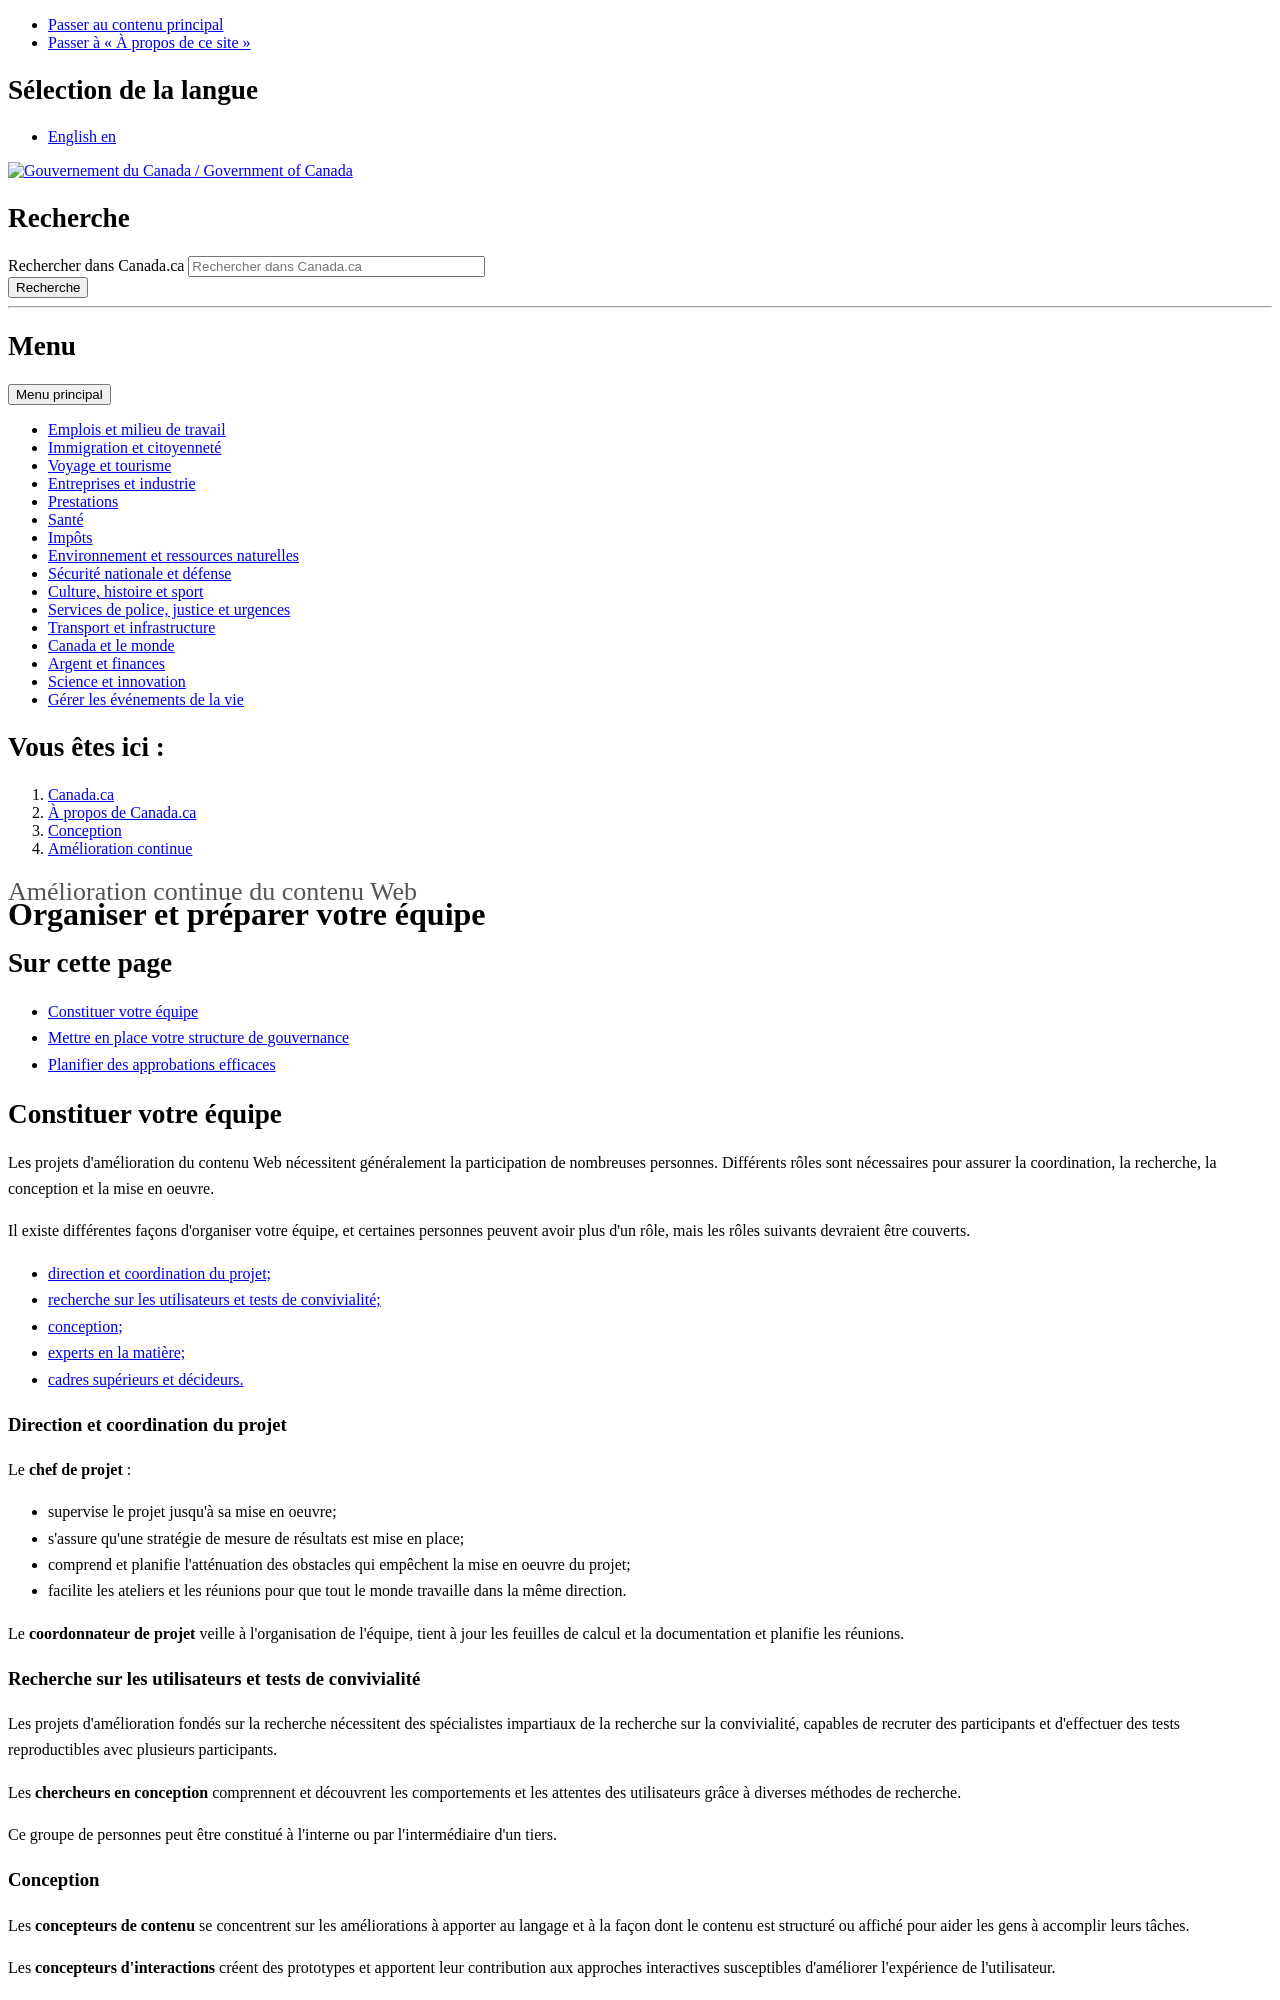

repository: canada-ca/systeme-conception · page: pr-preview/pr-674/amelioration-continue/equipe.html · generator: jekyll

---
altLangPage: https://design.canada.ca/continuous-improvement/team.html
date: null
dateModified: '2021-07-25'
description: Comment organiser et préparer votre équipe pour l'amélioration continue du contenu Web
section-title: "Amélioration continue du contenu Web"
title: "Organiser et préparer votre équipe"
---


<h2>
 Sur cette page
</h2>

<ul>
 <li>
  <a href="#constituer">
   Constituer votre équipe
  </a>
 </li>
 <li>
  <a href="#gouvernance">
   Mettre en place votre structure de gouvernance
  </a>
 </li>
 <li>
  <a href="#planifier">
   Planifier des approbations efficaces
  </a>
 </li>
</ul>

<h2 id="constituer">
 Constituer votre équipe
</h2>

<p>
 Les projets d'amélioration du contenu Web nécessitent généralement la participation de nombreuses personnes. Différents rôles sont nécessaires pour assurer la coordination, la recherche, la conception et la mise en œuvre.
</p>

<p>
 Il existe différentes façons d'organiser votre équipe, et certaines personnes peuvent avoir plus d'un rôle, mais les rôles suivants devraient être couverts.
</p>

<ul>
 <li>
  <a href="#direction">
   direction et coordination du projet;
  </a>
 </li>
 <li>
  <a href="#recherche">
   recherche sur les utilisateurs et tests de convivialité;
  </a>
 </li>
 <li>
  <a href="#conception">
   conception;
  </a>
 </li>
 <li>
  <a href="#experts">
   experts en la matière;
  </a>
 </li>
 <li>
  <a href="#cadres">
   cadres supérieurs et décideurs.
  </a>
 </li>
</ul>

<h3 id="direction">
 Direction et coordination du projet
</h3>

<p>
 Le
 <strong>
  chef de projet
 </strong>
 :
</p>

<ul>
 <li>
  supervise le projet jusqu'à sa mise en œuvre;
 </li>
 <li>
  s'assure qu'une stratégie de mesure de résultats est mise en place;
 </li>
 <li>
  comprend et planifie l'atténuation des obstacles qui empêchent la mise en œuvre du projet;
 </li>
 <li>
  facilite les ateliers et les réunions pour que tout le monde travaille dans la même direction.
 </li>
</ul>

<p>
 Le
 <strong>
  coordonnateur de projet
 </strong>
 veille à l'organisation de l'équipe, tient à jour les feuilles de calcul et la documentation et planifie les réunions.
</p>

<h3 id="recherche">
 Recherche sur les utilisateurs et tests de convivialité
</h3>

<p>
 Les projets d'amélioration fondés sur la recherche nécessitent des spécialistes impartiaux de la recherche sur la convivialité, capables de recruter des participants et d'effectuer des tests reproductibles avec plusieurs participants.
</p>

<p>
 Les
 <strong>
  chercheurs en conception
 </strong>
 comprennent et découvrent les comportements et les attentes des utilisateurs grâce à diverses méthodes de recherche.
</p>

<p>
 Ce groupe de personnes peut être constitué à l'interne ou par l'intermédiaire d'un tiers.
</p>

<h3 id="conception">
 Conception
</h3>

<p>
 Les
 <strong>
  concepteurs de contenu
 </strong>
 se concentrent sur les améliorations à apporter au langage et à la façon dont le contenu est structuré ou affiché pour aider les gens à accomplir leurs tâches.
</p>

<p>
 Les
 <strong>
  concepteurs d'interactions
 </strong>
 créent des prototypes et apportent leur contribution aux approches interactives susceptibles d'améliorer l'expérience de l'utilisateur.
</p>

<h3 id="experts">
 Experts en la matière
</h3>

<p>
 L'amélioration du contenu doit se faire avec la participation d'
 <strong>
  experts en la matière
 </strong>
 ,  qui comprennent le sujet et ce qui doit être transmis au public. Ces participants peuvent être différents, selon le domaine :
</p>

<ul>
 <li>
  des experts en programmes et en politiques, afin de garantir une compréhension approfondie du contexte et de l'objectif visé;
 </li>
 <li>
  des agents de service de première ligne, qui peuvent être une source inestimable d'informations sur les besoins et les frustrations des clients;
 </li>
 <li>
  des développeurs et des collaborateurs du contenu;
 </li>
 <li>
  l'équipe de soutien Web et le responsable du thème Canada.ca concerné.
 </li>
</ul>

<h3 id="cadres">
 Cadres supérieurs et décideurs
</h3>

<p>
 Vous devez faire participer la
 <strong>
  haute gestion
 </strong>
 à l'approbation des décisions relatives au contenu, à la conception et aux interactions. Vous avez besoin de quelqu'un qui se fasse le champion de la mise en œuvre une fois la recherche et les recommandations complétées. La conception de contenu Web axé sur la réussite des tâches peut entrer en conflit avec les pressions organisationnelles. Il est essentiel que la haute gestion soit impliquée rapidement et fréquemment, afin de comprendre les méthodes et de participer à l'élaboration des objectifs de projet appropriés.
</p>

<p>
 Certains des risques les plus importants pour la réussite d'un projet sont les suivants :
</p>
